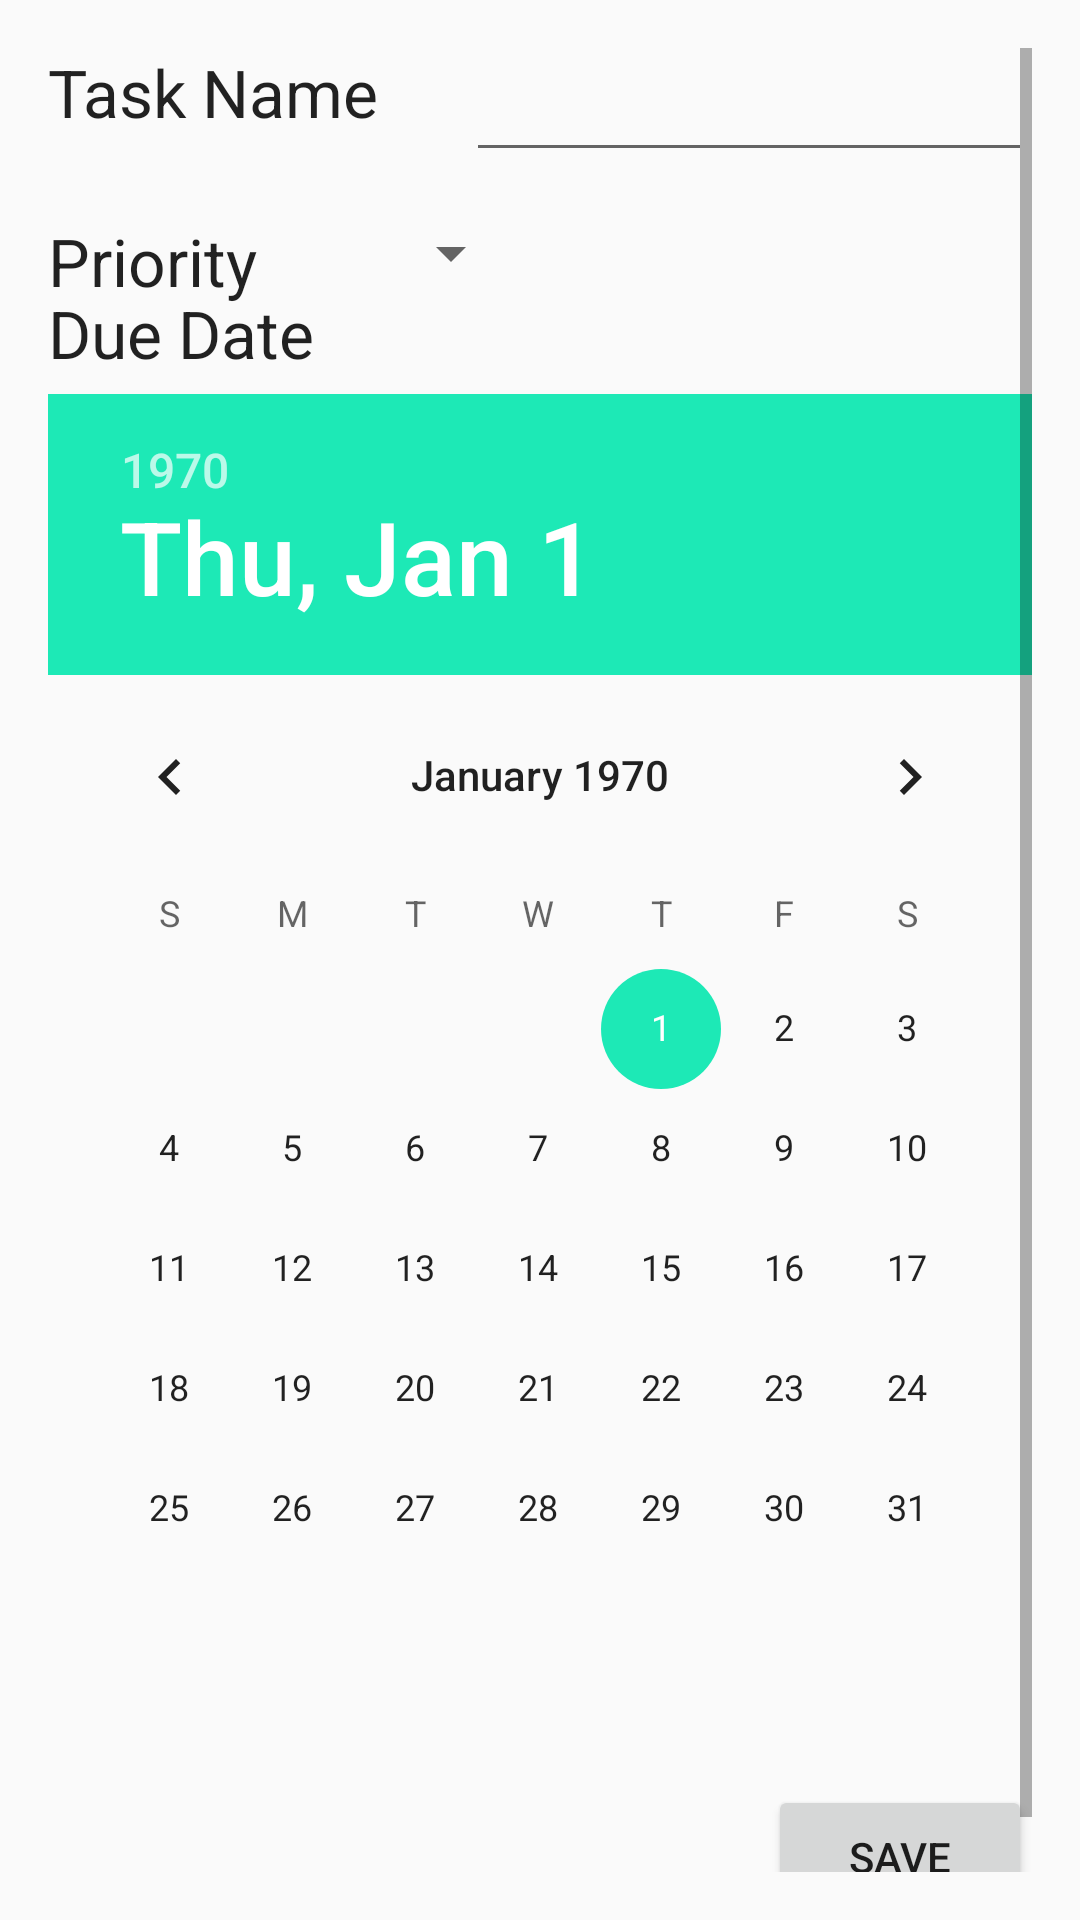

The Android layout XML behind this screen, and the referenced resources:
<!-- AndroidManifest.xml: application theme AppTheme -->
<!-- res/layout/activity_add.xml -->
<?xml version="1.0" encoding="utf-8"?>
<RelativeLayout xmlns:android="http://schemas.android.com/apk/res/android"
    xmlns:tools="http://schemas.android.com/tools"
    android:layout_width="match_parent"
    android:layout_height="match_parent"
    android:paddingBottom="@dimen/activity_vertical_margin"
    android:paddingLeft="@dimen/activity_horizontal_margin"
    android:paddingRight="@dimen/activity_horizontal_margin"
    android:paddingTop="@dimen/activity_vertical_margin"
    tools:context="com.example.christine.simpletodo.AddActivity" >
    <ScrollView
        android:layout_width="match_parent"
        android:layout_height="match_parent">

        <RelativeLayout
            android:layout_width="match_parent"
            android:layout_height="match_parent">

            <TextView
                android:layout_width="wrap_content"
                android:layout_height="wrap_content"
                android:textAppearance="?android:attr/textAppearanceLarge"
                android:text="@string/task_name"
                android:id="@+id/textView"
                android:layout_alignParentTop="true"
                android:layout_alignParentLeft="true"
                android:layout_alignParentStart="true" />

            <EditText
                android:layout_width="wrap_content"
                android:layout_height="wrap_content"
                android:id="@+id/addTaskName"
                android:layout_alignParentTop="true"
                android:layout_alignLeft="@+id/addPriority"
                android:layout_alignStart="@+id/addPriority"
                android:layout_marginLeft="29dp"
                android:layout_marginStart="29dp"
                android:layout_marginBottom="15dp"
                android:layout_alignRight="@+id/addDueDate"
                android:layout_alignEnd="@+id/addDueDate" />

            <TextView
                android:layout_width="wrap_content"
                android:layout_height="wrap_content"
                android:textAppearance="?android:attr/textAppearanceLarge"
                android:text="@string/priority"
                android:id="@+id/textView3"
                android:layout_alignTop="@+id/addPriority"
                android:layout_alignParentLeft="true"
                android:layout_alignParentStart="true" />

            <Spinner
                android:layout_width="wrap_content"
                android:layout_height="wrap_content"
                android:id="@+id/addPriority"
                android:layout_below="@+id/addTaskName"
                android:layout_toEndOf="@+id/textView"
                android:spinnerMode="dropdown" />

            <TextView
                android:layout_width="wrap_content"
                android:layout_height="wrap_content"
                android:textAppearance="?android:attr/textAppearanceLarge"
                android:text="@string/due_date"
                android:id="@+id/textView3"
                android:layout_below="@+id/addPriority"
                android:layout_alignParentLeft="true"
                android:layout_alignParentStart="true" />

            <DatePicker
                android:layout_width="wrap_content"
                android:layout_height="wrap_content"
                android:id="@+id/addDueDate"
                android:layout_marginTop="35dp"
                android:layout_below="@+id/addPriority"
                android:layout_alignParentRight="true"
                android:layout_alignParentEnd="true" />

            <Button
                android:layout_width="wrap_content"
                android:layout_height="wrap_content"
                android:id="@+id/Save"
                android:text="Save"
                android:layout_below="@+id/addDueDate"
                android:layout_alignRight="@+id/addDueDate"
                android:layout_alignEnd="@+id/addDueDate"
                android:layout_marginTop="32dp"
                android:onClick="onAddItem"/>

        </RelativeLayout>
    </ScrollView>
</RelativeLayout>
<!-- resources referenced by this layout -->
<resources>
  <dimen name="activity_horizontal_margin">16dp</dimen>
  <dimen name="activity_vertical_margin">16dp</dimen>
  <string name="due_date">Due Date</string>
  <string name="priority">Priority</string>
  <string name="task_name">Task Name</string>
  <style name="AppTheme" parent="Theme.AppCompat.Light.DarkActionBar">
          
          <item name="colorPrimary">@color/colorPrimary</item>
          <item name="colorPrimaryDark">@color/colorPrimaryDark</item>
          <item name="colorAccent">@color/colorAccent</item>
      </style>
  <color name="colorPrimary">#26A69A</color>
  <color name="colorPrimaryDark">#00897B</color>
  <color name="colorAccent">#1DE9B6</color>
</resources>
